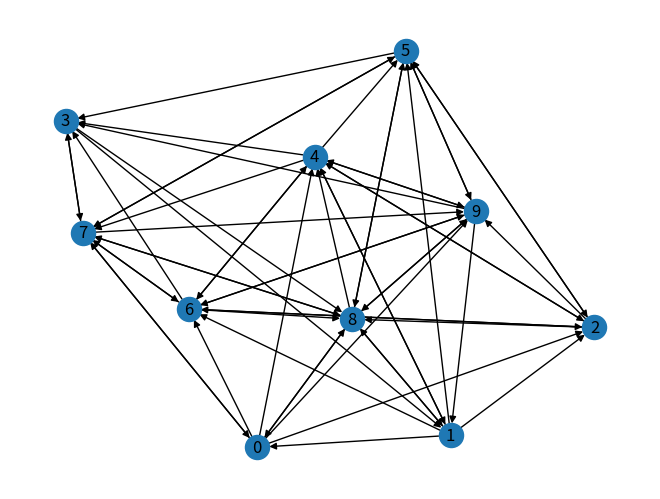

Generate this figure with matplotlib:
# -*- coding: utf-8 -*-
"""
Created on Tue Oct 12 20:26:35 2021

@author: Abhishek
"""

import networkx as nx
import random
import matplotlib.pyplot as plt
import operator

G=nx.gnp_random_graph(10,0.5,directed=True)
nx.draw(G,with_labels=True)
plt.show()

#x is the random source node
x=random.choice([i for i in range(G.number_of_nodes())])
dict_counter={}
for i in range(G.number_of_nodes()):
    dict_counter[i]=0
dict_counter[x]=dict_counter[x]+1

for i in range(1000000):
    list_n=list(G.neighbors(x))
    if(len(list_n)==0):# if x is sink
        x=random.choice([i for i in range(G.number_of_nodes())])
        dict_counter[x]=dict_counter[x]+1
    else:
        x=random.choice(list_n)#choose a node randomly from neighbours of x
        dict_counter[x]=dict_counter[x]+1
        

p=nx.pagerank(G)
sorted_p=sorted(p.items(),key=operator.itemgetter(1))
sorted_rw=sorted(dict_counter.items(),key=operator.itemgetter(1))
print(sorted_p)
print(sorted_rw)
